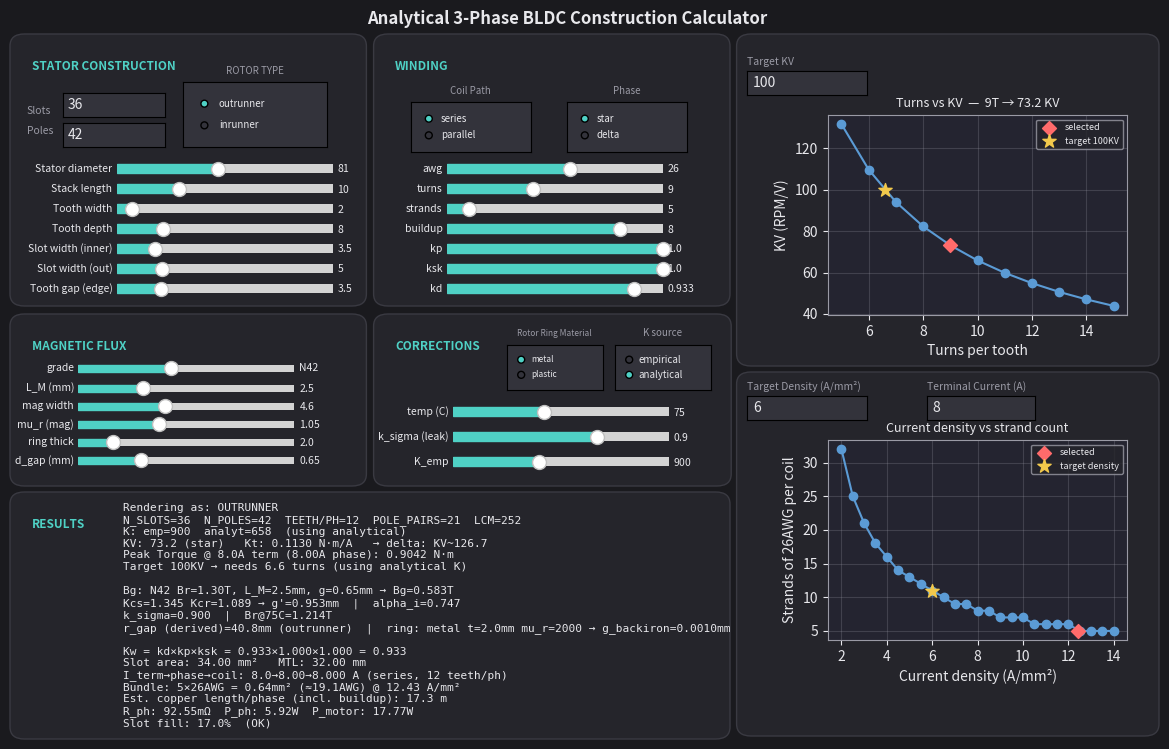

Python code for this plot:
"""
Winding Calculator. Check README for instructions and unit definitions.

    python winding_calculator_gui.py

PyQt5 for GUI:
    pip install PyQt5
"""

import math
import matplotlib.pyplot as plt
import matplotlib.patches as mpatches
from matplotlib.widgets import Slider, RadioButtons, TextBox

# Constants

SQRT3 = math.sqrt(3)
COPPER_RESISTIVITY_20C = 1.724e-8   # ohm*m
COPPER_TEMP_COEFF = 0.00393         # per C
K_T_CONSTANT = 8.27                 
GRADE_LIST = ["N35", "N38", "N40", "N42", "N45", "N48", "N50", "N52"]
GRADE_BR = {"N35": 1.195, "N38": 1.235, "N40": 1.265, "N42": 1.30, "N45": 1.35, "N48": 1.395, "N50": 1.425, "N52": 1.455, } # Flux remanence
RING_MU_R = {"metal": 2000.0, "plastic": 1.0} # Permeability of steel can vs. plastic/3D printed rotor can

# Theme
# =======================================

BG = "#1a1a1e"
PANEL = "#25252b"
SLIDER_TRACK = "#33333b"
ACCENT = "#4fd1c5"
TEXT = "#e8e8ec"
SUBTEXT = "#9a9aa5"
RED = "#ff6b6b"
BLUE = "#5b9bd5"

# Equations
# =======================================

def awg_bare_diameter_mm(awg):
    return 0.127 * 92 ** ((36 - awg) / 39)

def awg_area_mm2(awg):
    d = awg_bare_diameter_mm(awg)
    return math.pi / 4 * d ** 2

def area_to_equivalent_awg(area_mm2):
    d_equiv = 2 * math.sqrt(area_mm2 / math.pi)
    return 36 - 39 * math.log(d_equiv / 0.127, 92)

def kv_from_turns(turns, k_constant):
    return k_constant / turns

def turns_from_kv(target_kv, k_constant):
    return k_constant / target_kv

def kt_from_kv(kv, k_t_constant=K_T_CONSTANT):
    return k_t_constant / kv

def strands_for_current(current_A, awg, current_density):
    required_area = current_A / current_density
    single_area = awg_area_mm2(awg)
    strands = math.ceil(required_area / single_area)
    total_area = strands * single_area
    actual_density = current_A / total_area
    return strands, total_area, actual_density

def resistance_per_meter(awg, strands=1, temp_C=20.0):
    rho = COPPER_RESISTIVITY_20C * (1 + COPPER_TEMP_COEFF * (temp_C - 20))
    area_m2 = awg_area_mm2(awg) * 1e-6 * strands
    return rho / area_m2

def slot_area_mm2(w_slot_inner, w_slot_outer, r_depth):
    return 0.5 * (w_slot_inner + w_slot_outer) * r_depth

def mean_turn_length_mm(w_tooth, l_stack, buildup_correction_mm=0.0):
    return 2 * (w_tooth + l_stack) + buildup_correction_mm

def bg_from_magnet(Br, Lm, mu_r, g):
    """Simplified magnetic-circuit Bg: magnet as MMF source in series
    with airgap reluctance, ignoring iron reluctance/leakage/saturation."""
    return Br * Lm / (Lm + mu_r * g)

def translate_current(terminal_current_A, teeth_per_phase, coil_connection, phase_connection):
    phase_current_A = terminal_current_A if phase_connection == "star" else terminal_current_A / SQRT3
    if coil_connection == "series":
        coil_current_A = phase_current_A
    else:
        coil_current_A = phase_current_A / teeth_per_phase
    return phase_current_A, coil_current_A

# UI
# ==========================

# Window + panels
fig = plt.figure(figsize=(12, 10))
fig.patch.set_facecolor(BG)
fig.suptitle("Analytical 3-Phase BLDC Construction Calculator", fontsize=12, fontweight="bold", color=TEXT)

FS_LABEL = 7.5
FS_HEADER = 8.5
FS_RADIO = 7
FS_RADIO_TITLE = 7
FS_SUMMARY = 8

#Panel formatting
def panel(x, y, w, h, label):
    box = mpatches.FancyBboxPatch(
        (x, y), w, h, transform=fig.transFigure,
        boxstyle="round,pad=0.006,rounding_size=0.012",
        linewidth=1, edgecolor="#3a3a42", facecolor=PANEL, zorder=0)
    fig.add_artist(box)
    fig.text(x + 0.012, y + h - 0.020, label, fontsize=FS_HEADER, fontweight="bold",
              color=ACCENT, va="top")
    return box

# UI constants
h = 0.024
gap = 0.005
step = h + gap
SLIDER_W = 0.18
TOP = 0.94
TERMINAL_CURRENT_DEFAULT = 8.0  # I_term

# Radio box formatting
def style_radio(radio):
    for lbl in radio.labels:
        lbl.set_color(TEXT)
        lbl.set_fontsize(FS_RADIO)

# Slider construction function
def build_slider_group(specs, x, top_y, step, height, width=SLIDER_W):
    sliders = {}
    for i, (key, disp, lo, hi, default, sstep) in enumerate(specs):
        ax_s = fig.add_axes([x, top_y - i * step, width, height])
        ax_s.set_facecolor(SLIDER_TRACK)
        s = Slider(ax_s, disp, lo, hi, valinit=default, valstep=sstep, color=ACCENT)
        s.label.set_color(TEXT)
        s.label.set_fontsize(FS_LABEL)
        s.valtext.set_color(TEXT)
        s.valtext.set_fontsize(FS_LABEL)
        sliders[key] = s
    return sliders

# WINDING BOX
WINDING_SPECS = [
    ("awg", "awg", 18, 32, 26, 0.5),
    ("turns", "turns", 5, 15, 9, 1),
    ("strands", "strands", 1, 40, 5, 1),
    ("buildup_mm", "buildup", 0, 10, 8.0, 0.1),
    ("pitch_factor", "kp", 0.5, 1.0, 1.0, 0.001),
    ("skew_factor", "ksk", 0.5, 1.0, 1.0, 0.001),
    ("kw", "kd", 0.5, 1.0, 0.933, 0.001),
]
WINDING_X = 0.40
WINDING_TOP_Y = 0.813
WINDING_STEP = 0.02
WINDING_H = 0.017
elec_sliders = build_slider_group(WINDING_SPECS, WINDING_X, WINDING_TOP_Y, WINDING_STEP, WINDING_H)

# Construction box
CONSTRUCTION_SPECS = [
    ("stator_dia", "Stator diameter", 20.0, 150.0, 81.0, 0.5),
    ("l_stack", "Stack length", 2, 30, 10.0, 0.5),
    ("w_tooth", "Tooth width", 1, 15, 2.0, 0.1),
    ("r_depth", "Tooth depth", 2, 30, 8.0, 0.1),
    ("w_slot_in", "Slot width (inner)", 1, 15, 3.5, 0.1),
    ("w_slot_out", "Slot width (out)", 1, 20, 5.0, 0.1),
    ("stator_gap", "Tooth gap (edge)", 0.5, 15.0, 3.5, 0.1),
]
CONSTRUCTION_X = 0.125
CONSTRUCTION_TOP_Y = 0.813
CONSTRUCTION_STEP = 0.02
CONSTRUCTION_H = 0.017
geo_sliders = build_slider_group(CONSTRUCTION_SPECS, CONSTRUCTION_X, CONSTRUCTION_TOP_Y, CONSTRUCTION_STEP, CONSTRUCTION_H)

# Slot/poles RADIO BOX
row2_label_y = TOP - 6 * step - 0.010
fig.text(0.05, row2_label_y + 0.12, "Slots", fontsize=FS_HEADER - 1, color=SUBTEXT)
fig.text(0.05, row2_label_y + 0.10, "Poles", fontsize=FS_HEADER - 1, color=SUBTEXT)

# Series/parallel and star/delta RADIO BOX
row2_y = row2_label_y - 0.028
ax_coil_conn = fig.add_axes([0.37, row2_y + 0.11, 0.10, 0.05])
ax_coil_conn.set_facecolor(SLIDER_TRACK)
ax_coil_conn.set_title("Coil Path", fontsize=FS_RADIO_TITLE, color=SUBTEXT)
coil_conn_radio = RadioButtons(ax_coil_conn, ("series", "parallel"), activecolor=ACCENT)
style_radio(coil_conn_radio)

ax_phase_conn = fig.add_axes([0.50, row2_y + 0.11, 0.10, 0.05])
ax_phase_conn.set_facecolor(SLIDER_TRACK)
ax_phase_conn.set_title("Phase", fontsize=FS_RADIO_TITLE, color=SUBTEXT)
phase_conn_radio = RadioButtons(ax_phase_conn, ("star", "delta"), activecolor=ACCENT)
style_radio(phase_conn_radio)

ax_nslots = fig.add_axes([0.08, row2_y + 0.145, 0.085, h])
ax_nslots.set_facecolor(SLIDER_TRACK)
nslots_box = TextBox(ax_nslots, "", initial="36", color=SLIDER_TRACK, hovercolor=SLIDER_TRACK)
nslots_box.text_disp.set_color(TEXT)
ax_npoles = fig.add_axes([0.08, row2_y + 0.115, 0.085, h])
ax_npoles.set_facecolor(SLIDER_TRACK)
npoles_box = TextBox(ax_npoles, "", initial="42", color=SLIDER_TRACK, hovercolor=SLIDER_TRACK)
npoles_box.text_disp.set_color(TEXT)

# ROTOR TYPE: Inrunner vs outrunner
row3_y = row2_y - 0.055 - 0.02 - 0.06
ax_rotor = fig.add_axes([0.18, row3_y + 0.25, 0.12, 0.065])
ax_rotor.set_facecolor(SLIDER_TRACK)
ax_rotor.set_title("ROTOR TYPE", fontsize=FS_RADIO_TITLE, color=SUBTEXT)
rotor_type_radio = RadioButtons(ax_rotor, ("outrunner", "inrunner"), activecolor=ACCENT)
style_radio(rotor_type_radio)

# K source
k_mode_y = row3_y - 0.01 - 0.075
ax_k_mode = fig.add_axes([0.54, 0.6, 0.08, 0.0455])
ax_k_mode.set_facecolor(SLIDER_TRACK)
ax_k_mode.set_title("K source", fontsize=FS_RADIO_TITLE, color=SUBTEXT)
k_mode_radio = RadioButtons(ax_k_mode, ("empirical", "analytical"), activecolor=ACCENT)
k_mode_radio.set_active(1)  # default: ANALYTICAL
style_radio(k_mode_radio)

panel(0.345, 0.69, 0.285, 0.26, "WINDING")
panel(0.042, 0.69, 0.285, 0.26, "STATOR CONSTRUCTION")

# ROTOR BOX (renamed to FLUX CONFIG)
ROTOR_PANEL_BOTTOM = 0.51
ROTOR_PANEL_HEIGHT = 0.16
ROTOR_PANEL_TOP = ROTOR_PANEL_BOTTOM + ROTOR_PANEL_HEIGHT

ROTOR_X = 0.093
ROTOR_STEP = 0.0181
ROTOR_H = 0.014
ROTOR_GRADE_Y = ROTOR_PANEL_TOP - 0.045    
ROTOR_TOP_Y = ROTOR_GRADE_Y - ROTOR_STEP  

ax_grade = fig.add_axes([ROTOR_X, ROTOR_GRADE_Y-0.01, SLIDER_W, ROTOR_H])
ax_grade.set_facecolor(SLIDER_TRACK)
grade_slider = Slider(ax_grade, "grade", 0, len(GRADE_LIST) - 1, valinit=3, valstep=1, color=ACCENT)
grade_slider.label.set_color(TEXT)
grade_slider.label.set_fontsize(FS_LABEL)
grade_slider.valtext.set_color(TEXT)
grade_slider.valtext.set_fontsize(FS_LABEL)
grade_slider.valtext.set_text(GRADE_LIST[3])

ROTOR_SPECS = [
    ("Lm", "L_M (mm)", 1.0, 6.0, 2.5, 0.1),
    ("magnet_width", "mag width", 1.0, 10.0, 4.6, 0.1),
    ("mu_r", "mu_r (mag)", 0.9, 1.3, 1.05, 0.01),
    ("t_ring", "ring thick", 0.5, 10.0, 2.0, 0.1),
    ("g", "d_gap (mm)", 0.1, 2.0, 0.65, 0.05),
]
print(ROTOR_TOP_Y)
magnet_sliders = build_slider_group(ROTOR_SPECS, ROTOR_X, 0.595, ROTOR_STEP, ROTOR_H)

#print(ROTOR_X)
ax_ring_mat = fig.add_axes([0.45, 0.6, 0.08, 0.0455])
ax_ring_mat.set_facecolor(SLIDER_TRACK)
ax_ring_mat.set_title("Rotor Ring Material", fontsize=6, color=SUBTEXT)
ring_material_radio = RadioButtons(ax_ring_mat, ("metal", "plastic"), activecolor=ACCENT)
for lbl in ring_material_radio.labels:
    lbl.set_color(TEXT)
    lbl.set_fontsize(6)

panel(0.042, ROTOR_PANEL_BOTTOM, 0.285, ROTOR_PANEL_HEIGHT, "MAGNETIC FLUX")

# RESULTS BOX
row4_bottom = 0.267
results_top = row4_bottom - 0.01
results_bottom = 0.025
panel(0.042, 0.257, 0.588, 0.235, "RESULTS")
text_ax = fig.add_axes([0.13, 0.3, 0.545, results_top - results_bottom - 0.045])
text_ax.axis("off")
summary_text = text_ax.text(0, 1.0, "", family="monospace", fontsize=FS_SUMMARY, va="top", color=TEXT)

# Charts
panel(0.6475, 0.63, 0.34, 0.32, "")
panel(0.6475, 0.26, 0.34, 0.352, "")
ax1 = fig.add_axes([0.7175, 0.675, 0.2496, 0.20])
ax2 = fig.add_axes([0.7175, 0.35, 0.2496, 0.20])
CHART_BG = "#242430"
for ax in (ax1, ax2):
    ax.set_facecolor(CHART_BG)

fig.text(0.65, 0.925, "Target KV", fontsize=FS_LABEL, color=SUBTEXT)
ax_target_kv = fig.add_axes([0.65, 0.895, 0.10, h])
ax_target_kv.set_facecolor(SLIDER_TRACK)
target_kv_box = TextBox(ax_target_kv, "", initial="100", color=SLIDER_TRACK, hovercolor=SLIDER_TRACK)
target_kv_box.text_disp.set_color(TEXT)

fig.text(0.65, 0.60, "Target Density (A/mm\u00b2)", fontsize=FS_LABEL, color=SUBTEXT)
ax_density_tgt = fig.add_axes([0.65, 0.57, 0.10, h])
ax_density_tgt.set_facecolor(SLIDER_TRACK)
density_tgt_box = TextBox(ax_density_tgt, "", initial="6", color=SLIDER_TRACK, hovercolor=SLIDER_TRACK)
density_tgt_box.text_disp.set_color(TEXT)

fig.text(0.80, 0.60, "Terminal Current (A)", fontsize=FS_LABEL, color=SUBTEXT)
ax_iterm = fig.add_axes([0.80, 0.57, 0.09, h])
ax_iterm.set_facecolor(SLIDER_TRACK)
iterm_box = TextBox(ax_iterm, "", initial="8", color=SLIDER_TRACK, hovercolor=SLIDER_TRACK)
iterm_box.text_disp.set_color(TEXT)

# Correction Factors
CORRECTIONS_SPECS = [
    ("op_temp", "temp (C)", 20.0, 150.0, 75.0, 1.0),
    ("k_sigma", "k_sigma (leak)", 0.70, 1.0, 0.90, 0.001),
    ("k_const", "K_emp", 500, 1500, 900, 10),
]
CORRECTIONS_X = 0.405
CORRECTIONS_TOP_Y = 0.57
CORRECTIONS_STEP = 0.025
CORRECTIONS_H = 0.017
correction_sliders = build_slider_group(CORRECTIONS_SPECS, CORRECTIONS_X, CORRECTIONS_TOP_Y, CORRECTIONS_STEP, CORRECTIONS_H)

panel(0.345, 0.51, 0.286, 0.16, "CORRECTIONS")


def redraw(_=None):
    turns = elec_sliders["turns"].val
    awg = elec_sliders["awg"].val
    try:
        terminal_A = float(iterm_box.text)
    except ValueError:
        terminal_A = TERMINAL_CURRENT_DEFAULT
    try:
        density_tgt = float(density_tgt_box.text)
    except ValueError:
        density_tgt = 6.0
    strands = int(elec_sliders["strands"].val)
    k_const = correction_sliders["k_const"].val
    try:
        n_slots = int(nslots_box.text)
    except ValueError:
        n_slots = 36
    try:
        n_poles = int(npoles_box.text)
    except ValueError:
        n_poles = 42
    n_slots = max(3, n_slots)
    n_poles = max(2, n_poles)
    teeth_per_phase = max(1, n_slots // 3)
    pole_pairs = max(1, n_poles // 2)
    cogging_lcm = math.lcm(n_slots, n_poles)

    w_slot_in = geo_sliders["w_slot_in"].val
    w_slot_out = geo_sliders["w_slot_out"].val
    r_depth = geo_sliders["r_depth"].val
    w_tooth = geo_sliders["w_tooth"].val
    l_stack = geo_sliders["l_stack"].val
    buildup_mm = elec_sliders["buildup_mm"].val

    coil_connection = coil_conn_radio.value_selected
    phase_connection = phase_conn_radio.value_selected
    k_mode = k_mode_radio.value_selected

    kd = elec_sliders["kw"].val

    grade_idx = int(round(grade_slider.val))
    grade_idx = max(0, min(len(GRADE_LIST) - 1, grade_idx))
    grade_name = GRADE_LIST[grade_idx]
    grade_slider.valtext.set_text(grade_name)
    Br = GRADE_BR[grade_name]
    Lm = magnet_sliders["Lm"].val
    g_mm = magnet_sliders["g"].val
    mu_r = magnet_sliders["mu_r"].val

    magnet_width = magnet_sliders["magnet_width"].val
    stator_dia = geo_sliders["stator_dia"].val
    stator_gap = geo_sliders["stator_gap"].val
    op_temp = correction_sliders["op_temp"].val
    rotor_type = rotor_type_radio.value_selected

    if rotor_type == "outrunner":
        r_gap_derived = stator_dia / 2 + g_mm / 2
        rotor_dia = stator_dia + 2 * g_mm
    else:
        r_gap_derived = stator_dia / 2 - g_mm / 2
        rotor_dia = stator_dia - 2 * g_mm
    r_gap_mm = r_gap_derived

    t_pole = math.pi * rotor_dia / n_poles
    w_gap_rotor = t_pole - magnet_width
    alpha_i = magnet_width / t_pole
    sigma_r = (w_gap_rotor / g_mm) / (5 + w_gap_rotor / g_mm)
    Kcr = t_pole / (t_pole - sigma_r * w_gap_rotor)

    t_stator = math.pi * stator_dia / n_slots
    sigma_s = (stator_gap / g_mm) / (5 + stator_gap / g_mm)
    Kcs = t_stator / (t_stator - sigma_s * stator_gap)

    t_ring = magnet_sliders["t_ring"].val
    mu_r_ring = RING_MU_R[ring_material_radio.value_selected]
    g_backiron = t_ring / mu_r_ring

    g_prime = g_mm * Kcs * Kcr + g_backiron
    Br_temp = Br * (1 + (-0.0012) * (op_temp - 20))
    k_sigma = correction_sliders["k_sigma"].val

    Bg_tesla = alpha_i * k_sigma * bg_from_magnet(Br_temp, Lm, mu_r, g_prime)

    kp = elec_sliders["pitch_factor"].val
    ksk = elec_sliders["skew_factor"].val
    kw = kd * kp * ksk

    pole_area_mm2 = (2 * math.pi * r_gap_mm / n_poles) * l_stack
    flux_pole_wb = Bg_tesla * pole_area_mm2 * 1e-6
    sqrt3_factor = SQRT3 if phase_connection == "star" else 1.0
    k_analytical = (60 / (2 * math.pi)) / (sqrt3_factor * teeth_per_phase * kw * pole_pairs * flux_pole_wb)

    active_k = k_const if k_mode == "empirical" else k_analytical

    kv = kv_from_turns(turns, active_k)
    kt = kt_from_kv(kv)
    kv_other = kv * SQRT3 if phase_connection == "star" else kv / SQRT3
    other_label = "delta" if phase_connection == "star" else "star"

    try:
        target_kv = float(target_kv_box.text)
    except ValueError:
        target_kv = kv
    required_turns = turns_from_kv(target_kv, active_k) if target_kv > 0 else float("nan")

    phase_A, coil_A = translate_current(terminal_A, teeth_per_phase, coil_connection, phase_connection)
    auto_strands, auto_area, auto_density = strands_for_current(coil_A, awg, density_tgt)

    # Peak torque: tau = Kt * I_phase 
    # for star, phase_A = terminal_A, for delta phase_A = terminal_A/sqrt3
    peak_torque_Nm = kt * phase_A

    single_area = awg_area_mm2(awg)
    bundle_area = strands * single_area
    bundle_density = coil_A / bundle_area if bundle_area > 0 else 0
    equiv_awg = area_to_equivalent_awg(bundle_area)

    slot_area = slot_area_mm2(w_slot_in, w_slot_out, r_depth)
    mtl = mean_turn_length_mm(w_tooth, l_stack, buildup_mm)

    # Estimated copper length per phase
    copper_length_per_phase_mm = teeth_per_phase * turns * strands * mtl
    copper_length_per_phase_m = copper_length_per_phase_mm / 1000

    # KV CHART VISUAL
    ax1.clear()
    ax1.set_facecolor(CHART_BG)
    turns_range = list(range(5, 16))
    ax1.plot(turns_range, [kv_from_turns(t, active_k) for t in turns_range], marker="o", color=BLUE)
    ax1.scatter([turns], [kv], color=RED, marker="D", zorder=6, s=50, label="selected")
    if 5 <= required_turns <= 15:
        ax1.scatter([required_turns], [target_kv], color="#f2c94c", marker="*", zorder=6, s=100, label=f"target {target_kv:g}KV")
        ax1.legend(fontsize=6.5, loc="upper right", facecolor=PANEL, edgecolor=SUBTEXT, labelcolor=TEXT)

    ax1.set_xlabel("Turns per tooth", color=TEXT)
    ax1.set_ylabel("KV (RPM/V)", color=TEXT)
    ax1.set_title(f"Turns vs KV  \u2014  {turns:.0f}T \u2192 {kv:.1f} KV", fontsize=9, color=TEXT)
    ax1.tick_params(colors=TEXT)
    for spine in ax1.spines.values():
        spine.set_color(SUBTEXT)
    ax1.grid(True, alpha=0.25, color=SUBTEXT)

    # CURRENT CHART VISUAL
    ax2.clear()
    ax2.set_facecolor(CHART_BG)
    density_range = [d / 2 for d in range(4, 29)]
    ax2.plot(density_range, [strands_for_current(coil_A, awg, d)[0] for d in density_range], marker="o", color=BLUE)
    ax2.scatter([bundle_density], [strands], color=RED, marker="D", zorder=6, s=50, label="selected")
    ax2.scatter([density_tgt], [auto_strands], color="#f2c94c", marker="*", zorder=6, s=100, label=f"target density")

    ax2.set_xlabel("Current density (A/mm\u00b2)", color=TEXT)
    ax2.set_ylabel(f"Strands of {awg:g}AWG per coil", color=TEXT)
    ax2.set_title("Current density vs strand count", fontsize=9, color=TEXT)
    ax2.tick_params(colors=TEXT)
    for spine in ax2.spines.values():
        spine.set_color(SUBTEXT)
    leg = ax2.legend(fontsize=6.5, loc="upper right", facecolor=PANEL, edgecolor=SUBTEXT)
    for text in leg.get_texts():
        text.set_color(TEXT)
    ax2.grid(True, alpha=0.25, color=SUBTEXT)

    # Results TEXT
    lines = [
        "Rendering as: OUTRUNNER" if rotor_type == "outrunner" else "Rendering as: INRUNNER",
        f"N_SLOTS={n_slots}  N_POLES={n_poles}  TEETH/PH={teeth_per_phase}  "
        f"POLE_PAIRS={pole_pairs}  LCM={cogging_lcm}",
        f"K: emp={k_const:.0f}  analyt={k_analytical:.0f}  (using {k_mode})",
        f"KV: {kv:.1f} ({phase_connection})   Kt: {kt:.4f} N\u00b7m/A   "
        f"\u2192 {other_label}: KV~{kv_other:.1f}",
        f"Peak Torque @ {terminal_A:.1f}A term ({phase_A:.2f}A phase): {peak_torque_Nm:.4f} N\u00b7m",
        f"Target {target_kv:g}KV \u2192 needs {required_turns:.1f} turns (using {k_mode} K)", "",
        f"Bg: {grade_name} Br={Br:.2f}T, L_M={Lm:.1f}mm, g={g_mm:.2f}mm \u2192 Bg={Bg_tesla:.3f}T",
        f"Kcs={Kcs:.3f} Kcr={Kcr:.3f} \u2192 g'={g_prime:.3f}mm  |  alpha_i={alpha_i:.3f}",
        f"k_sigma={k_sigma:.3f}  |  Br@{op_temp:g}C={Br_temp:.3f}T",
        f"r_gap (derived)={r_gap_derived:.1f}mm ({rotor_type})  |  "
        f"ring: {ring_material_radio.value_selected} t={t_ring:.1f}mm mu_r={mu_r_ring:.0f} \u2192 g_backiron={g_backiron:.4f}mm", "",

        f"Kw = kd\u00d7kp\u00d7ksk = {kd:.3f}\u00d7{kp:.3f}\u00d7{ksk:.3f} = {kw:.3f}",
        f"Slot area: {slot_area:.2f} mm\u00b2   MTL: {mtl:.2f} mm",
        f"I_term\u2192phase\u2192coil: {terminal_A:.1f}\u2192{phase_A:.2f}\u2192{coil_A:.3f} A "
        f"({coil_connection}, {teeth_per_phase} teeth/ph)",
        f"Bundle: {strands}\u00d7{awg:g}AWG = {bundle_area:.2f}mm\u00b2 "
        f"(\u2248{equiv_awg:.1f}AWG) @ {bundle_density:.2f} A/mm\u00b2",
        f"Est. copper length/phase (incl. buildup): {copper_length_per_phase_m:.1f} m",
    ]

    r_coil = resistance_per_meter(awg, strands) * (turns * mtl / 1000)
    r_phase = teeth_per_phase * r_coil if coil_connection == "series" else r_coil / teeth_per_phase
    p_phase = phase_A ** 2 * r_phase
    p_motor = 3 * p_phase
    lines.append(f"R_ph: {r_phase*1000:.2f}m\u03a9  P_ph: {p_phase:.2f}W  P_motor: {p_motor:.2f}W")

    total_copper_area = bundle_area * turns
    fill_factor = total_copper_area / slot_area if slot_area > 0 else 0
    status = "OK" if fill_factor <= 0.42 else "TOO FULL"
    lines.append(f"Slot fill: {fill_factor:.1%}  ({status})")

    summary_text.set_text("\n".join(lines))
    fig.canvas.draw_idle()

# Redraw inputs
for s in elec_sliders.values():
    s.on_changed(redraw)
for s in geo_sliders.values():
    s.on_changed(redraw)
for s in magnet_sliders.values():
    s.on_changed(redraw)
for s in correction_sliders.values():
    s.on_changed(redraw)
grade_slider.on_changed(redraw)
coil_conn_radio.on_clicked(redraw)
phase_conn_radio.on_clicked(redraw)
k_mode_radio.on_clicked(redraw)
rotor_type_radio.on_clicked(redraw)
ring_material_radio.on_clicked(redraw)
nslots_box.on_submit(redraw)
npoles_box.on_submit(redraw)
target_kv_box.on_submit(redraw)
density_tgt_box.on_submit(redraw)
iterm_box.on_submit(redraw)

redraw()
plt.show()
